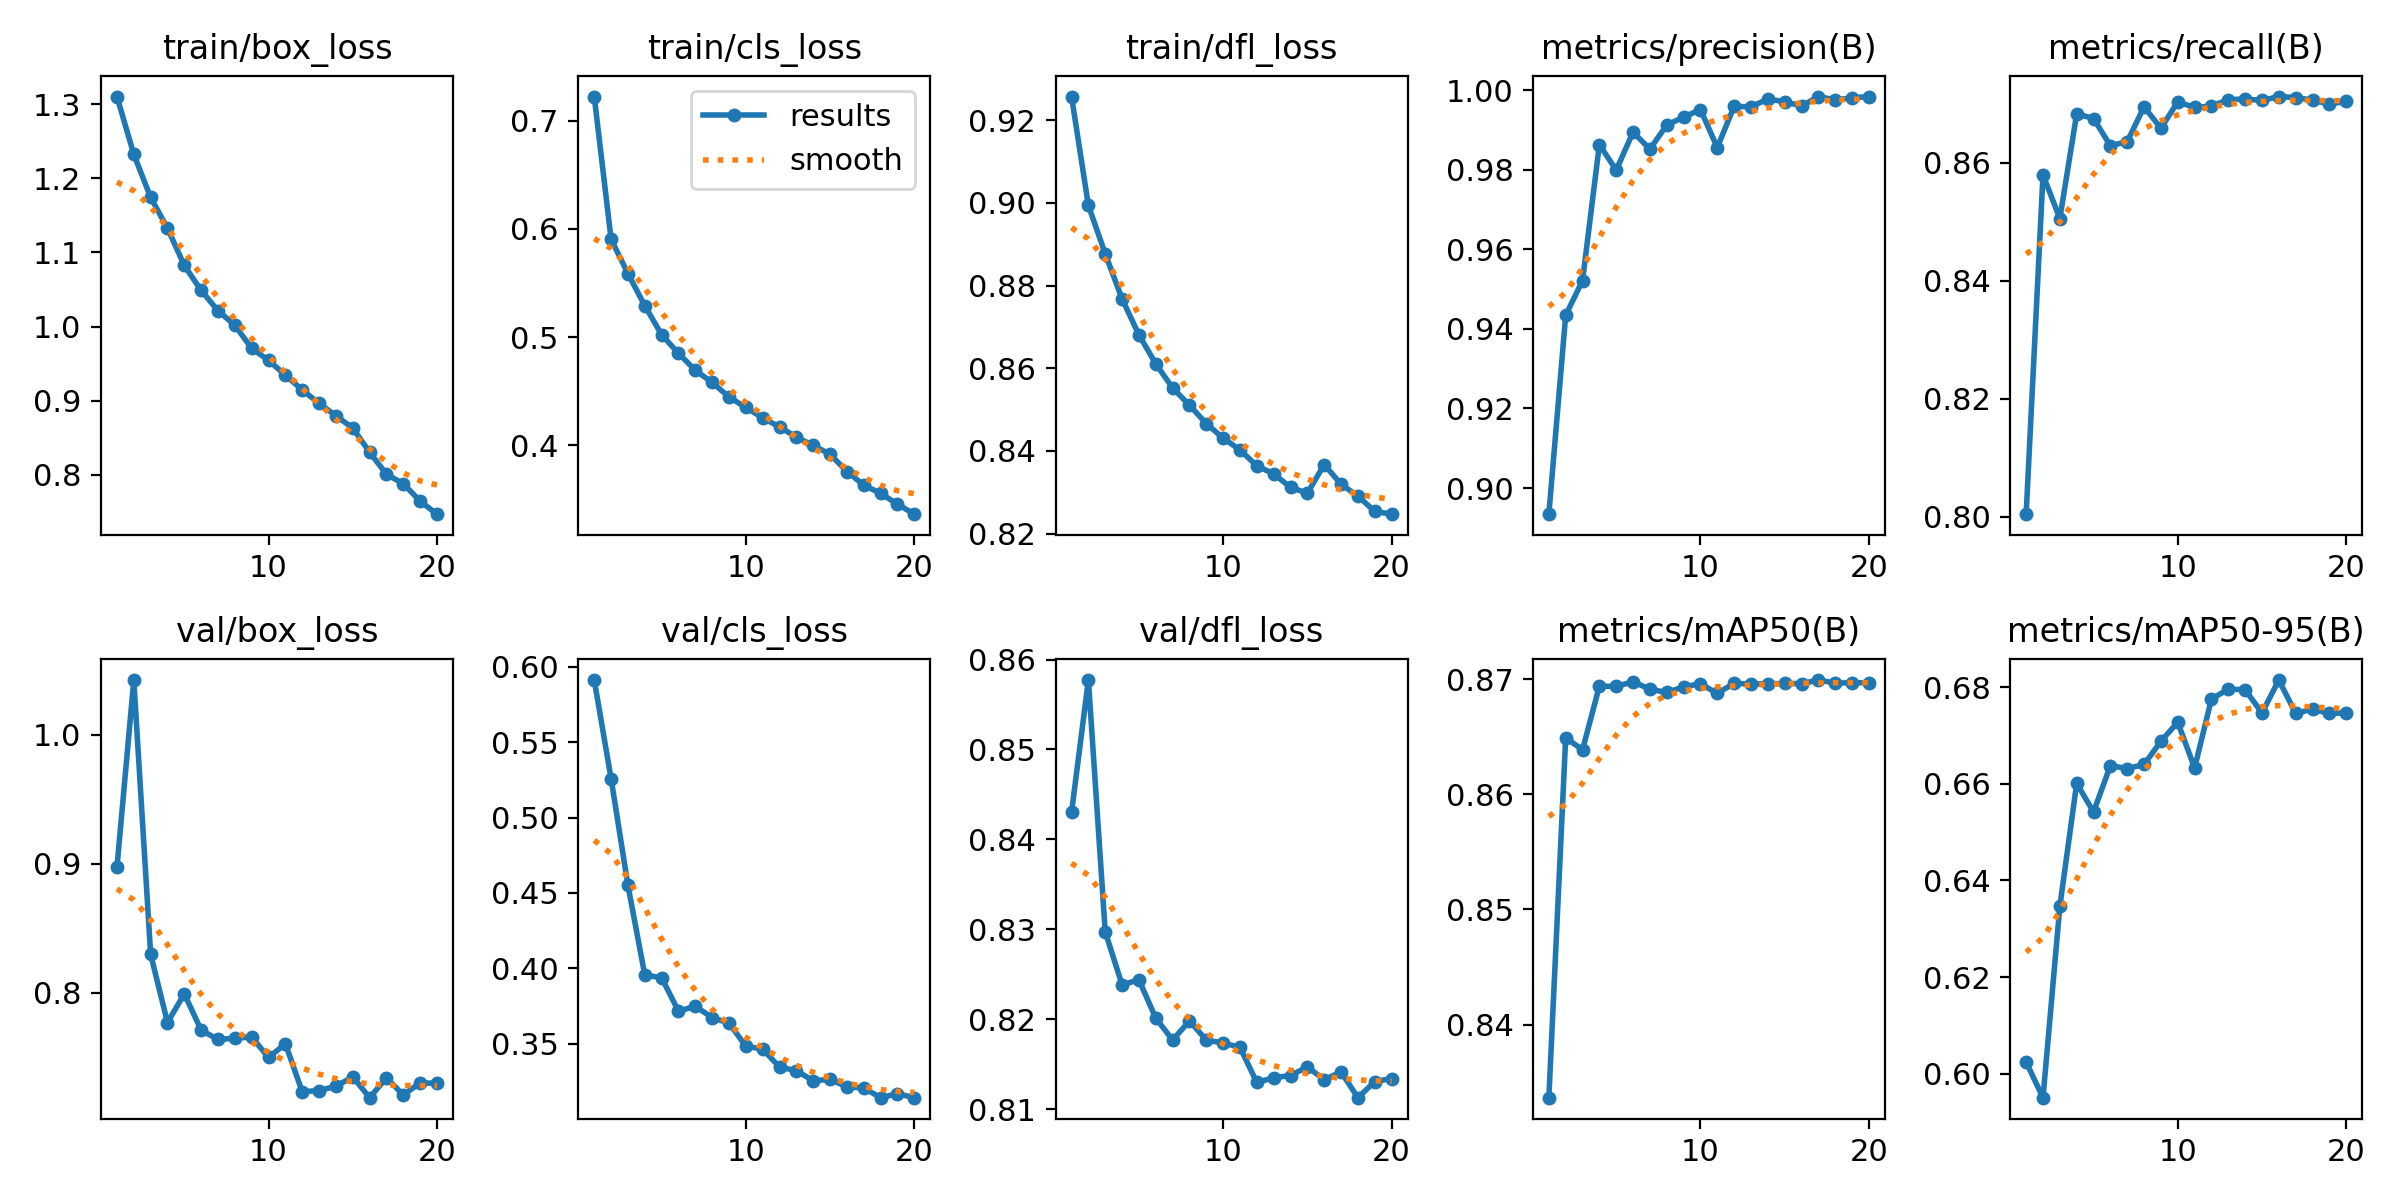

The file beside this chart, header and first rows:
epoch, time, train/box_loss, train/cls_loss, train/dfl_loss, metrics/precision(B), metrics/recall(B), metrics/mAP50(B), metrics/mAP50-95(B), val/box_loss, val/cls_loss, val/dfl_loss, lr/pg0, lr/pg1, lr/pg2
1, 985.4, 1.31, 0.7221, 0.9257, 0.8934, 0.8005, 0.8336, 0.6024, 0.897, 0.5912, 0.843, 0.0004758, 0.0004758, 0.0004758
2, 1907, 1.232, 0.5904, 0.8994, 0.9434, 0.858, 0.8649, 0.5951, 1.042, 0.5258, 0.8577, 0.000905, 0.000905, 0.000905
3, 2814, 1.174, 0.5586, 0.8877, 0.9521, 0.8506, 0.8639, 0.6347, 0.8296, 0.455, 0.8297, 0.001287, 0.001287, 0.001287
4, 3727, 1.133, 0.5291, 0.8768, 0.9863, 0.8683, 0.8694, 0.6601, 0.7767, 0.3956, 0.8238, 0.001217, 0.001217, 0.001217
5, 4637, 1.082, 0.5021, 0.8681, 0.9799, 0.8675, 0.8694, 0.6542, 0.799, 0.3936, 0.8244, 0.001146, 0.001146, 0.001146
6, 5561, 1.049, 0.485, 0.8611, 0.9894, 0.8629, 0.8698, 0.6637, 0.7708, 0.3715, 0.8201, 0.001075, 0.001075, 0.001075
7, 6485, 1.021, 0.4693, 0.8552, 0.9852, 0.8636, 0.8691, 0.6632, 0.7636, 0.3748, 0.8177, 0.001005, 0.001005, 0.001005
8, 7396, 1.002, 0.4581, 0.8511, 0.9912, 0.8695, 0.8689, 0.664, 0.7645, 0.3672, 0.8198, 0.0009339, 0.0009339, 0.0009339
9, 8301, 0.9705, 0.4447, 0.8466, 0.9932, 0.8659, 0.8693, 0.6688, 0.7655, 0.3636, 0.8177, 0.0008631, 0.0008631, 0.0008631
10, 9207, 0.9545, 0.435, 0.8431, 0.9951, 0.8703, 0.8696, 0.6727, 0.7496, 0.3483, 0.8174, 0.0007924, 0.0007924, 0.0007924
11, 10096, 0.9345, 0.4254, 0.8403, 0.9856, 0.8694, 0.8688, 0.6633, 0.7603, 0.3463, 0.8169, 0.0007216, 0.0007216, 0.0007216
12, 11008, 0.9146, 0.417, 0.8364, 0.9959, 0.8696, 0.8697, 0.6775, 0.7231, 0.3344, 0.813, 0.0006509, 0.0006509, 0.0006509
13, 11914, 0.8965, 0.4076, 0.8345, 0.9958, 0.8707, 0.8696, 0.6796, 0.724, 0.332, 0.8135, 0.0005802, 0.0005802, 0.0005802
14, 12821, 0.8797, 0.4, 0.8312, 0.9978, 0.8708, 0.8696, 0.6795, 0.7274, 0.3252, 0.8137, 0.0005094, 0.0005094, 0.0005094
15, 13719, 0.8632, 0.3918, 0.8298, 0.9971, 0.8706, 0.8696, 0.6746, 0.7347, 0.3263, 0.8147, 0.0004387, 0.0004387, 0.0004387
16, 14640, 0.8305, 0.3758, 0.8367, 0.996, 0.8712, 0.8696, 0.6815, 0.7185, 0.3212, 0.8133, 0.000368, 0.000368, 0.000368
17, 15551, 0.801, 0.3633, 0.8319, 0.9984, 0.8711, 0.8699, 0.6746, 0.7339, 0.3205, 0.8141, 0.0002972, 0.0002972, 0.0002972
18, 16429, 0.7881, 0.3557, 0.8291, 0.9976, 0.8706, 0.8697, 0.6754, 0.7206, 0.3141, 0.8113, 0.0002265, 0.0002265, 0.0002265
19, 17334, 0.7647, 0.3457, 0.8254, 0.998, 0.87, 0.8697, 0.6745, 0.73, 0.3167, 0.8131, 0.0001558, 0.0001558, 0.0001558
20, 18229, 0.7471, 0.3365, 0.8247, 0.9984, 0.8704, 0.8697, 0.6747, 0.7296, 0.3141, 0.8134, 8.50255e-05, 8.50255e-05, 8.50255e-05
